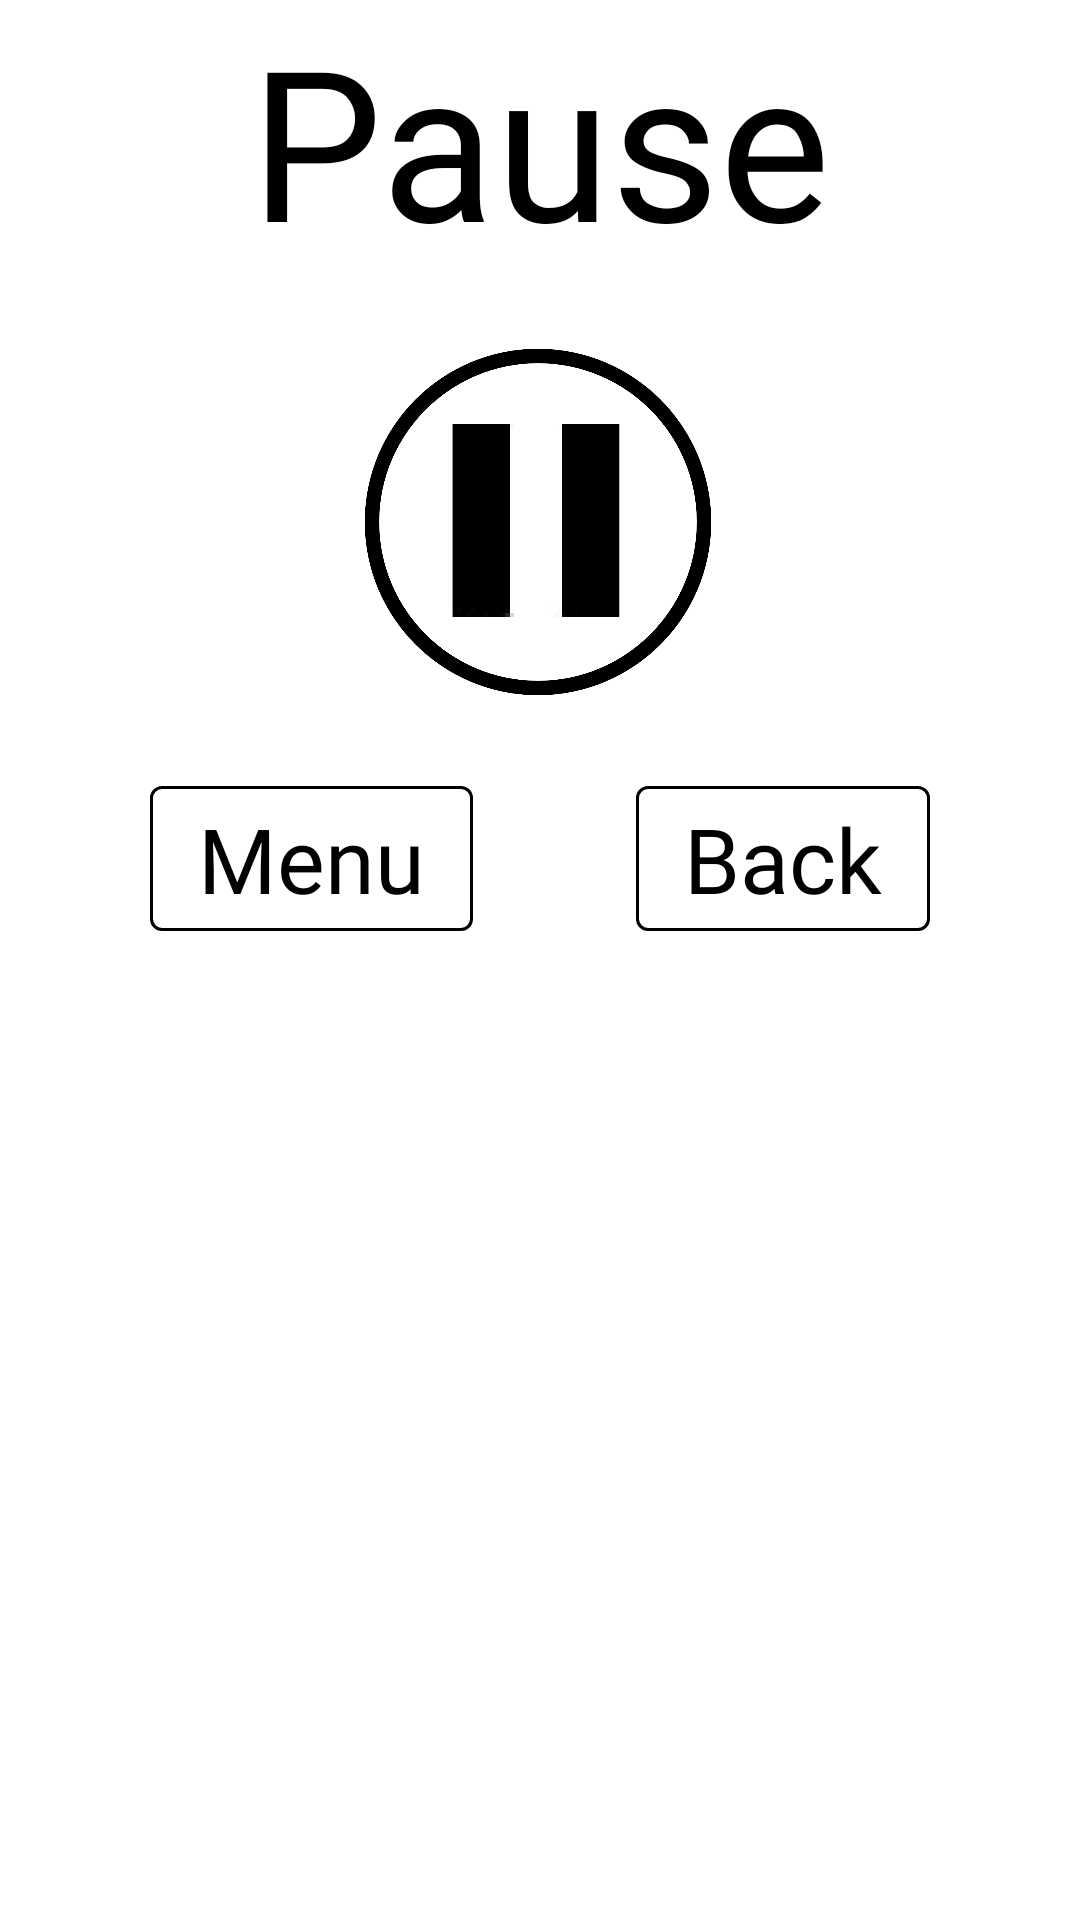

Reconstruct the res/layout file that produces this screen, plus the resources it refers to.
<!-- AndroidManifest.xml: application theme Theme.MyApplication -->
<!-- res/layout/fragment_pause.xml -->
<?xml version="1.0" encoding="utf-8"?>
<androidx.constraintlayout.widget.ConstraintLayout xmlns:android="http://schemas.android.com/apk/res/android"
    xmlns:app="http://schemas.android.com/apk/res-auto"
    xmlns:tools="http://schemas.android.com/tools"
    android:layout_width="match_parent"
    android:layout_height="match_parent">

    <TextView
        android:id="@+id/passed"
        android:layout_width="wrap_content"
        android:layout_height="wrap_content"
        android:fontFamily="@font/oswald_reg"
        android:text="@string/pause"
        android:textAppearance="@style/TextAppearance.AppCompat.Small"
        android:textColor="@color/black"
        android:textSize="70sp"
        app:layout_constraintEnd_toEndOf="parent"
        app:layout_constraintStart_toStartOf="parent"
        app:layout_constraintTop_toTopOf="parent" />

    <ImageView
        android:id="@+id/imageView"
        android:layout_width="166dp"
        android:layout_height="154dp"
        android:layout_marginTop="4dp"
        android:src="@drawable/round_pause"
        app:layout_constraintEnd_toEndOf="parent"
        app:layout_constraintHorizontal_bias="0.497"
        app:layout_constraintStart_toStartOf="parent"
        app:layout_constraintTop_toBottomOf="@+id/passed"
        app:srcCompat="@drawable/round_pause" />

    <com.google.android.material.button.MaterialButton
        android:id="@+id/menu2"
        style="?attr/materialButtonOutlinedStyle"
        android:layout_width="wrap_content"
        android:layout_height="wrap_content"
        android:layout_marginStart="50dp"
        android:layout_marginTop="256dp"
        android:fontFamily="@font/oswald_reg"
        android:text="@string/menu"
        android:textAppearance="@style/TextAppearance.AppCompat.Small"
        android:textColor="@color/black"
        android:textSize="30sp"
        app:layout_constraintStart_toStartOf="parent"
        app:layout_constraintTop_toTopOf="parent"
        app:strokeColor="@color/black"
        app:strokeWidth="1dp" />

    <com.google.android.material.button.MaterialButton
        android:id="@+id/btnContinue"
        style="?attr/materialButtonOutlinedStyle"
        android:layout_width="wrap_content"
        android:layout_height="wrap_content"
        android:layout_marginTop="256dp"
        android:layout_marginEnd="50dp"
        android:fontFamily="@font/oswald_reg"
        android:text="@string/back"
        android:textAppearance="@style/TextAppearance.AppCompat.Small"
        android:textColor="@color/black"
        android:textSize="30sp"
        app:layout_constraintEnd_toEndOf="parent"
        app:layout_constraintTop_toTopOf="parent"
        app:strokeColor="@color/black"
        app:strokeWidth="1dp" />
</androidx.constraintlayout.widget.ConstraintLayout>
<!-- resources referenced by this layout -->
<resources>
  <color name="black">#FF000000</color>
  <!-- drawable round_pause: png bitmap (drawable, 61652 bytes) -->
  <string name="back">Back</string>
  <string name="menu">Menu</string>
  <string name="pause">Pause</string>
  <style name="Theme.MyApplication" parent="Theme.MaterialComponents.DayNight.NoActionBar">
          
          <item name="colorPrimary">@color/purple_500</item>
          <item name="colorPrimaryVariant">@color/purple_700</item>
          <item name="colorOnPrimary">@color/white</item>
          
          <item name="colorSecondary">@color/teal_200</item>
          <item name="colorSecondaryVariant">@color/teal_700</item>
          <item name="colorOnSecondary">@color/black</item>
          
          <item name="android:statusBarColor">?attr/colorPrimaryVariant</item>
          
      </style>
  <color name="purple_500">#FF6200EE</color>
  <color name="purple_700">#FF3700B3</color>
  <color name="white">#FFFFFFFF</color>
  <color name="teal_200">#FF03DAC5</color>
  <color name="teal_700">#FF018786</color>
</resources>
